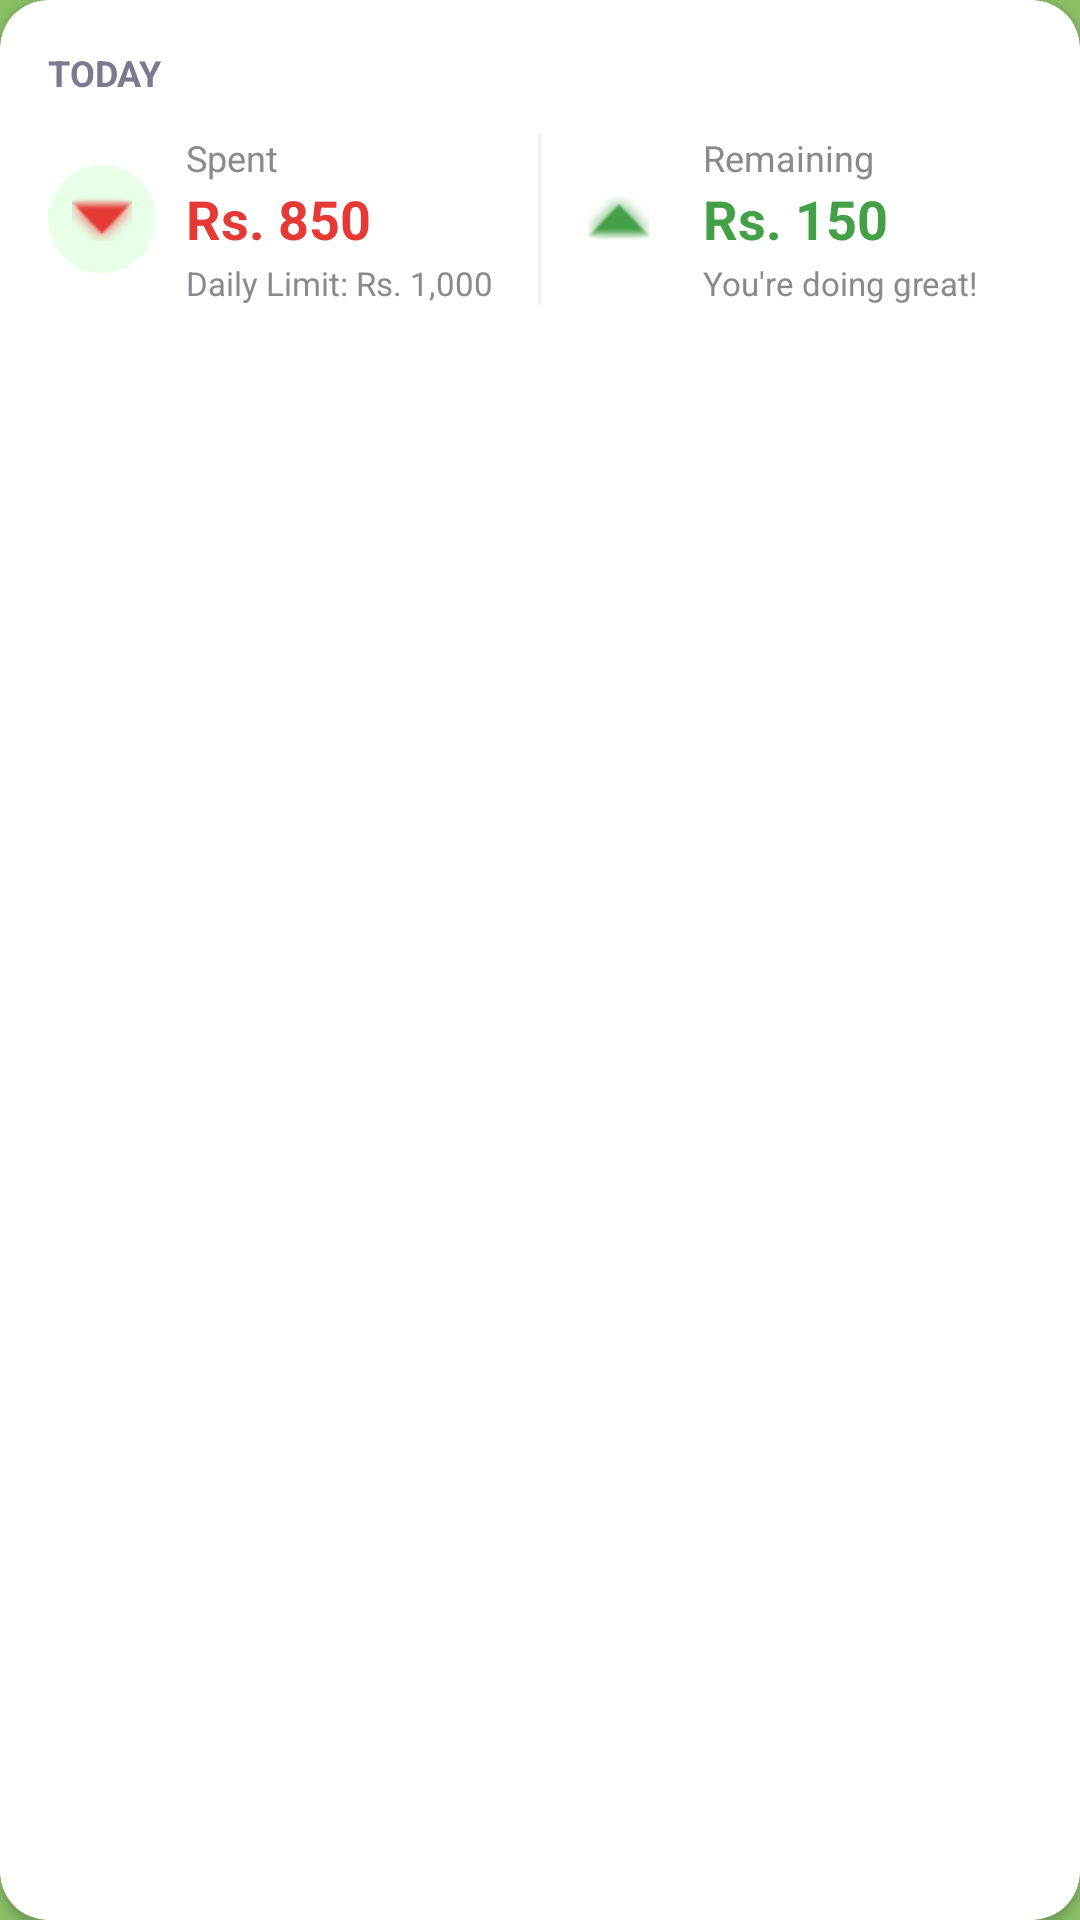

Layout XML and referenced resources for this Android screen:
<!-- AndroidManifest.xml: application theme AppTheme -->
<!-- res/layout/component_card_today.xml -->
<?xml version="1.0" encoding="utf-8"?>
<androidx.cardview.widget.CardView xmlns:android="http://schemas.android.com/apk/res/android"
    xmlns:app="http://schemas.android.com/apk/res-auto"
    android:id="@+id/card_today"
    android:layout_width="match_parent"
    android:layout_height="wrap_content"
    android:layout_marginHorizontal="16dp"
    android:layout_marginTop="12dp"
    app:cardBackgroundColor="#FFFFFF"
    app:cardCornerRadius="16dp"
    app:cardElevation="2dp"
    app:cardPreventCornerOverlap="false">

    <LinearLayout
        android:layout_width="match_parent"
        android:layout_height="wrap_content"
        android:orientation="vertical"
        android:padding="16dp">

        <TextView
            android:layout_width="wrap_content"
            android:layout_height="wrap_content"
            android:text="TODAY"
            android:textColor="#7A7A90"
            android:textSize="12sp"
            android:textStyle="bold" />

        <LinearLayout
            android:layout_width="match_parent"
            android:layout_height="wrap_content"
            android:layout_marginTop="12dp"
            android:baselineAligned="false"
            android:orientation="horizontal">

            
            <LinearLayout
                android:layout_width="0dp"
                android:layout_height="wrap_content"
                android:layout_weight="1"
                android:gravity="center_vertical"
                android:orientation="horizontal">

                
                <ImageView
                    android:layout_width="36dp"
                    android:layout_height="36dp"
                    android:background="@drawable/bg_circle_red"
                    android:padding="8dp"
                    android:src="@android:drawable/arrow_down_float"
                    app:tint="#E53935" />

                <LinearLayout
                    android:layout_width="wrap_content"
                    android:layout_height="wrap_content"
                    android:layout_marginStart="10dp"
                    android:orientation="vertical">

                    <TextView
                        android:layout_width="wrap_content"
                        android:layout_height="wrap_content"
                        android:text="Spent"
                        android:textColor="#8A8A8E"
                        android:textSize="12sp" />

                    <TextView
                        android:id="@+id/text_today_spent"
                        android:layout_width="wrap_content"
                        android:layout_height="wrap_content"
                        android:text="Rs. 850"
                        android:textColor="#E53935"
                        android:textSize="18sp"
                        android:textStyle="bold" />

                    <TextView
                        android:id="@+id/text_daily_limit"
                        android:layout_width="wrap_content"
                        android:layout_height="wrap_content"
                        android:layout_marginTop="2dp"
                        android:text="Daily Limit: Rs. 1,000"
                        android:textColor="#8A8A8E"
                        android:textSize="11sp" />
                </LinearLayout>
            </LinearLayout>

            
            <View
                android:layout_width="1dp"
                android:layout_height=" match_parent"
                android:layout_marginHorizontal="8dp"
                android:background="#F0F0F5" />

            
            <LinearLayout
                android:layout_width="0dp"
                android:layout_height="wrap_content"
                android:layout_weight="1"
                android:gravity="center_vertical"
                android:orientation="horizontal">

                
                <ImageView
                    android:layout_width="36dp"
                    android:layout_height="36dp"
                    android:background="@drawable/bg_circle_green"
                    android:padding="8dp"
                    android:src="@android:drawable/arrow_up_float"
                    app:tint="#43A047" />

                <LinearLayout
                    android:layout_width="wrap_content"
                    android:layout_height="wrap_content"
                    android:layout_marginStart="10dp"
                    android:orientation="vertical">

                    <TextView
                        android:layout_width="wrap_content"
                        android:layout_height="wrap_content"
                        android:text="Remaining"
                        android:textColor="#8A8A8E"
                        android:textSize="12sp" />

                    <TextView
                        android:id="@+id/text_today_remaining"
                        android:layout_width="wrap_content"
                        android:layout_height="wrap_content"
                        android:text="Rs. 150"
                        android:textColor="#43A047"
                        android:textSize="18sp"
                        android:textStyle="bold" />

                    <TextView
                        android:id="@+id/text_today_status"
                        android:layout_width="wrap_content"
                        android:layout_height="wrap_content"
                        android:layout_marginTop="2dp"
                        android:text="You're doing great!"
                        android:textColor="#8A8A8E"
                        android:textSize="11sp" />
                </LinearLayout>
            </LinearLayout>

        </LinearLayout>

    </LinearLayout>
</androidx.cardview.widget.CardView>
<!-- resources referenced by this layout -->
<resources>
  <!-- drawable bg_circle_red (drawable) -->
  <?xml version="1.0" encoding="utf-8"?>
  <shape xmlns:android="http://schemas.android.com/apk/res/android"
      android:shape="oval">
  
      <solid android:color="#E8FFE8" />
  
  </shape>
  <style name="AppTheme" parent="Theme.MaterialComponents.Light.NoActionBar">
          <item name="colorPrimary">@color/primary</item>
          <item name="colorPrimaryDark">@color/primary_dark</item>
          <item name="colorAccent">@color/accent</item>
          <item name="android:windowBackground">@color/bg_main</item>
      </style>
  <color name="primary">#6200EE</color>
  <color name="primary_dark">#3700B3</color>
  <color name="accent">#03DAC6</color>
  <color name="bg_main">#8BC067</color>
</resources>
